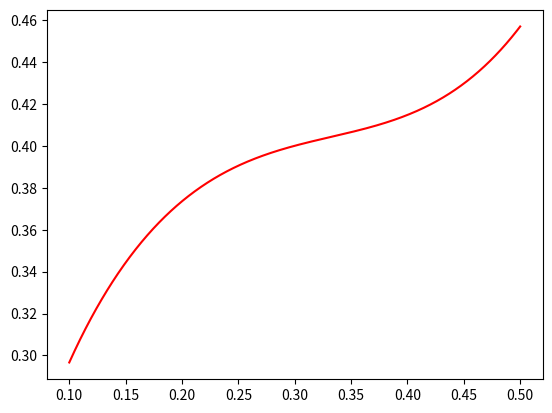

Recreate this plot in Python.
import numpy as np
import matplotlib.pyplot as plt

def newKappa(x):
    return 1.0/(1.0/(4*x) + 3.0/2.0)

kappa = np.linspace(0.1,0.5,1000)
blub = (2*kappa / newKappa(kappa))

plt.plot(kappa, 4*kappa**4-2*kappa**2 +kappa**(1.0/2.0), "r-")
plt.show()